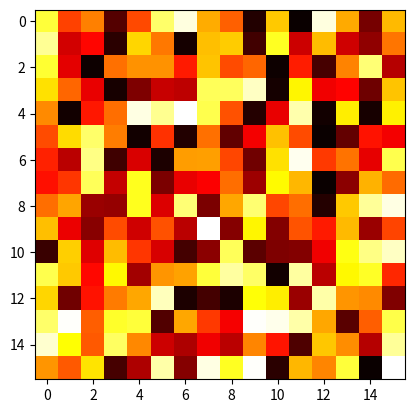

Generate this figure with matplotlib:
import matplotlib.pyplot as plt
import numpy as np

a = np.random.random((16, 16))
plt.imshow(a, cmap='hot', interpolation='nearest')
plt.show()
